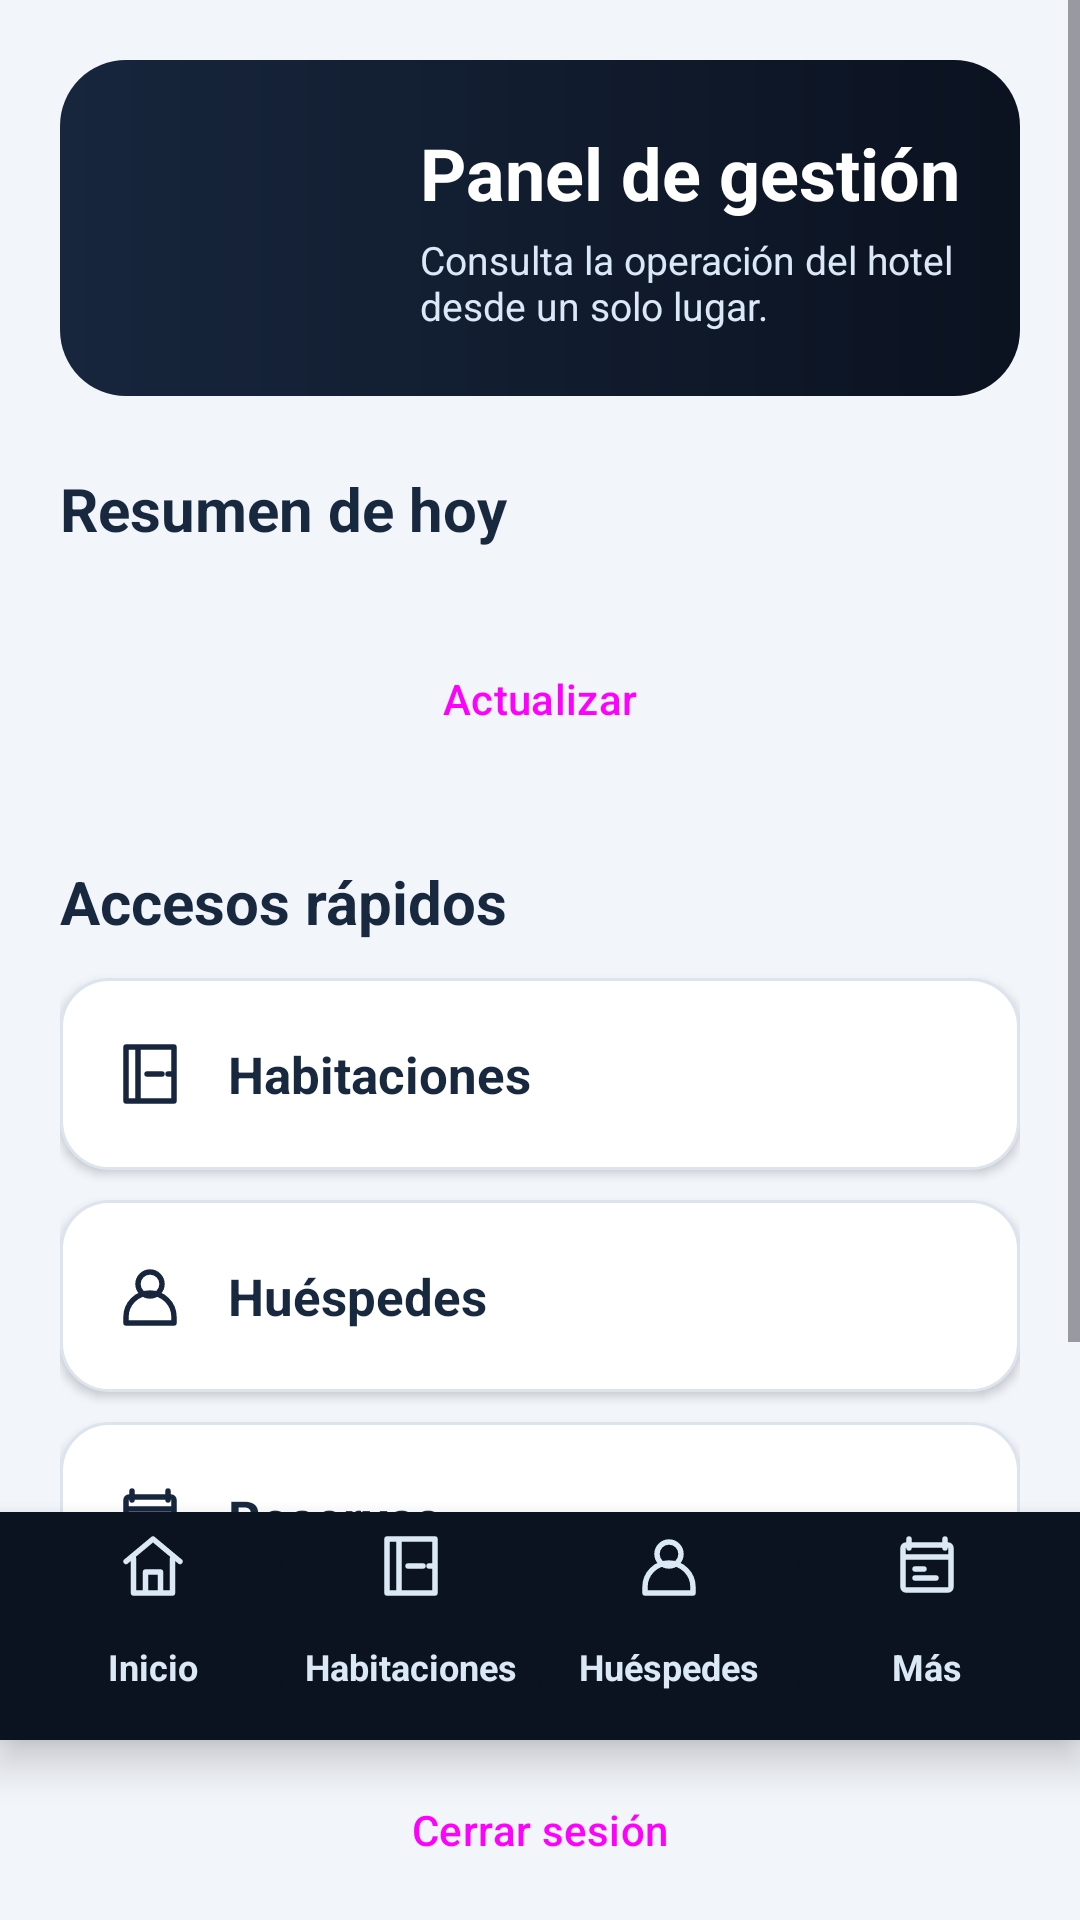

Produce the Android XML layout that renders to this screen, including the resource entries it uses.
<!-- AndroidManifest.xml: application theme Theme.AmautaMovil -->
<!-- res/layout/activity_home.xml -->
<?xml version="1.0" encoding="utf-8"?>
<LinearLayout xmlns:android="http://schemas.android.com/apk/res/android"
    android:layout_width="match_parent" android:layout_height="match_parent"
    android:orientation="vertical" android:background="@color/surface">
    <ScrollView android:layout_width="match_parent" android:layout_height="0dp"
        android:layout_weight="1" android:fillViewport="true">
        <LinearLayout android:id="@+id/contentColumn" android:layout_width="match_parent"
            android:layout_height="wrap_content" android:orientation="vertical" android:padding="20dp">
            <LinearLayout android:layout_width="match_parent" android:layout_height="wrap_content"
                android:orientation="horizontal" android:gravity="center_vertical"
                android:padding="18dp" android:background="@drawable/bg_hero"
                android:layout_marginBottom="24dp">
                <ImageView android:layout_width="88dp" android:layout_height="76dp"
                    android:src="@drawable/logo_ama" android:scaleType="fitCenter"
                    android:contentDescription="@string/app_name" />
                <LinearLayout android:layout_width="0dp" android:layout_height="wrap_content"
                    android:layout_weight="1" android:orientation="vertical" android:layout_marginStart="14dp">
                    <TextView android:layout_width="match_parent" android:layout_height="wrap_content"
                        android:text="@string/home_hero_title" android:textSize="24sp"
                        android:textStyle="bold" android:textColor="@color/white" />
                    <TextView android:layout_width="match_parent" android:layout_height="wrap_content"
                        android:text="@string/home_hero_subtitle" android:textSize="13sp"
                        android:textColor="@color/brand_light_text" android:layout_marginTop="4dp" />
                </LinearLayout>
            </LinearLayout>
            <TextView android:layout_width="match_parent" android:layout_height="wrap_content"
                android:text="@string/home_summary" android:textSize="20sp"
                android:textStyle="bold" android:textColor="@color/ink"
                android:layout_marginBottom="12dp" />
            <GridLayout android:id="@+id/metricGrid" android:layout_width="match_parent"
                android:layout_height="wrap_content" android:columnCount="@integer/dashboard_columns" />
            <TextView android:id="@+id/homeMessage" android:layout_width="match_parent"
                android:layout_height="wrap_content" android:layout_marginTop="14dp"
                android:accessibilityLiveRegion="polite" android:visibility="gone" />
            <Button android:id="@+id/homeRefresh" style="@style/Widget.Material3.Button.OutlinedButton"
                android:layout_width="match_parent" android:layout_height="52dp"
                android:text="@string/refresh" android:layout_marginTop="12dp" />
            <TextView android:layout_width="match_parent" android:layout_height="wrap_content"
                android:text="@string/home_shortcuts" android:textSize="20sp"
                android:textStyle="bold" android:textColor="@color/ink"
                android:layout_marginTop="28dp" android:layout_marginBottom="12dp" />
            <TextView android:id="@+id/homeRooms" style="@style/AmautaShortcut"
                android:drawableStart="@drawable/ic_nav_rooms" android:text="@string/nav_rooms"
                android:contentDescription="@string/home_rooms_action" />
            <TextView android:id="@+id/homeGuests" style="@style/AmautaShortcut"
                android:drawableStart="@drawable/ic_nav_guests" android:text="@string/nav_guests"
                android:contentDescription="@string/home_guests_action" />
            <TextView android:id="@+id/homeOpenReservations" style="@style/AmautaShortcut"
                android:drawableStart="@drawable/ic_nav_reservations" android:text="@string/reservations_title"
                android:contentDescription="@string/home_reservations_action" />
        </LinearLayout>
    </ScrollView>
    <include layout="@layout/view_navigation" />
    <Button android:id="@+id/homeLogout" style="@style/Widget.Material3.Button.OutlinedButton"
        android:layout_width="match_parent" android:layout_height="48dp"
        android:layout_marginHorizontal="20dp" android:layout_marginVertical="6dp"
        android:text="@string/logout" />
</LinearLayout>
<!-- res/layout/view_navigation.xml (included above) -->
<?xml version="1.0" encoding="utf-8"?>
<LinearLayout xmlns:android="http://schemas.android.com/apk/res/android"
    android:layout_width="match_parent" android:layout_height="wrap_content"
    android:orientation="horizontal" android:background="@color/brand_dark"
    android:paddingHorizontal="8dp" android:paddingVertical="6dp" android:elevation="8dp">
    <TextView android:id="@+id/navHome" android:layout_width="0dp"
        android:layout_height="64dp" android:layout_weight="1" android:text="@string/nav_home"
        android:gravity="center" android:textSize="12sp" android:textStyle="bold"
        android:drawableTop="@drawable/ic_nav_home" android:drawablePadding="3dp"
        android:textColor="@color/nav_text" android:background="@drawable/bg_nav_item"
        android:clickable="true" android:focusable="true" android:maxLines="1" />
    <TextView android:id="@+id/navRooms" android:layout_width="0dp"
        android:layout_height="64dp" android:layout_weight="1" android:text="@string/nav_rooms"
        android:gravity="center" android:textSize="12sp" android:textStyle="bold"
        android:drawableTop="@drawable/ic_nav_rooms" android:drawablePadding="3dp"
        android:textColor="@color/nav_text" android:background="@drawable/bg_nav_item"
        android:clickable="true" android:focusable="true" android:maxLines="1" />
    <TextView android:id="@+id/navGuests" android:layout_width="0dp"
        android:layout_height="64dp" android:layout_weight="1" android:text="@string/nav_guests"
        android:gravity="center" android:textSize="12sp" android:textStyle="bold"
        android:drawableTop="@drawable/ic_nav_guests" android:drawablePadding="3dp"
        android:textColor="@color/nav_text" android:background="@drawable/bg_nav_item"
        android:clickable="true" android:focusable="true" android:maxLines="1" />
    <TextView android:id="@+id/navReservations" android:layout_width="0dp"
        android:layout_height="64dp" android:layout_weight="1" android:text="@string/nav_more"
        android:gravity="center" android:textSize="12sp" android:textStyle="bold"
        android:drawableTop="@drawable/ic_nav_reservations" android:drawablePadding="3dp"
        android:textColor="@color/nav_text" android:background="@drawable/bg_nav_item"
        android:clickable="true" android:focusable="true" android:maxLines="1" />
</LinearLayout>
<!-- resources referenced by this layout -->
<resources>
  <color name="brand_dark">#FF0B1220</color>
  <color name="brand_light_text">#FFDBE8F6</color>
  <color name="ink">#FF17283F</color>
  <color name="surface">#FFF2F5FA</color>
  <color name="white">#FFFFFFFF</color>
  <!-- drawable bg_hero (drawable) -->
  <shape xmlns:android="http://schemas.android.com/apk/res/android">
      <gradient android:startColor="@color/brand" android:endColor="@color/brand_dark"
          android:angle="0" />
      <corners android:radius="22dp" />
  </shape>
  <!-- drawable bg_nav_item (drawable) -->
  <?xml version="1.0" encoding="utf-8"?>
  <selector xmlns:android="http://schemas.android.com/apk/res/android">
      <item android:state_selected="true"><shape><solid android:color="@color/brand_raised" /><corners android:radius="14dp" /></shape></item>
      <item><shape><solid android:color="@color/brand_dark" /><corners android:radius="14dp" /></shape></item>
  </selector>
  <!-- drawable ic_nav_guests (drawable) -->
  <vector xmlns:android="http://schemas.android.com/apk/res/android"
      android:width="24dp" android:height="24dp" android:viewportWidth="24"
      android:viewportHeight="24" android:tint="@color/nav_text">
      <path android:fillColor="@android:color/transparent" android:strokeColor="#FF000000"
          android:strokeWidth="1.8" android:strokeLineCap="round"
          android:strokeLineJoin="round"
          android:pathData="M12,12a4,4 0,1 0,0 -8a4,4 0,1 0,0 8M4,21v-2a8,8 0,0 1,16 0v2z" />
  </vector>
  <!-- drawable ic_nav_home (drawable) -->
  <vector xmlns:android="http://schemas.android.com/apk/res/android"
      android:width="24dp" android:height="24dp" android:viewportWidth="24"
      android:viewportHeight="24" android:tint="@color/nav_text">
      <path android:fillColor="@android:color/transparent" android:strokeColor="#FF000000"
          android:strokeWidth="1.8" android:strokeLineCap="round"
          android:strokeLineJoin="round"
          android:pathData="M3,10.5L12,3l9,7.5M5.5,9.5V21h13V9.5M9.5,21v-7h5v7" />
  </vector>
  <!-- drawable ic_nav_rooms (drawable) -->
  <vector xmlns:android="http://schemas.android.com/apk/res/android"
      android:width="24dp" android:height="24dp" android:viewportWidth="24"
      android:viewportHeight="24" android:tint="@color/nav_text">
      <path android:fillColor="@android:color/transparent" android:strokeColor="#FF000000"
          android:strokeWidth="1.8" android:strokeLineCap="round"
          android:strokeLineJoin="round"
          android:pathData="M4,3h16v18H4zM8,3v18M11,12h5M18,12h2" />
  </vector>
  <integer name="dashboard_columns">2</integer>
  <string name="app_name">Amauta</string>
  <string name="home_guests_action">Abrir huéspedes</string>
  <string name="home_hero_subtitle">Consulta la operación del hotel desde un solo lugar.</string>
  <string name="home_hero_title">Panel de gestión</string>
  <string name="home_reservations_action">Abrir reservas</string>
  <string name="home_rooms_action">Abrir habitaciones</string>
  <string name="home_shortcuts">Accesos rápidos</string>
  <string name="home_summary">Resumen de hoy</string>
  <string name="logout">Cerrar sesión</string>
  <string name="nav_guests">Huéspedes</string>
  <string name="nav_home">Inicio</string>
  <string name="nav_more">Más</string>
  <string name="nav_rooms">Habitaciones</string>
  <string name="refresh">Actualizar</string>
  <string name="reservations_title">Reservas</string>
  <style name="Theme.AmautaMovil" parent="Base.Theme.AmautaMovil" />
  <color name="brand">#FF17263D</color>
  <color name="brand_raised">#FF20324D</color>
  <!-- drawable bg_card (drawable) -->
  <?xml version="1.0" encoding="utf-8"?>
  <shape xmlns:android="http://schemas.android.com/apk/res/android">
      <solid android:color="@color/white" />
      <corners android:radius="16dp" />
      <stroke android:width="1dp" android:color="@color/line" />
  </shape>
  <color name="line">#FFDCE4EE</color>
</resources>
